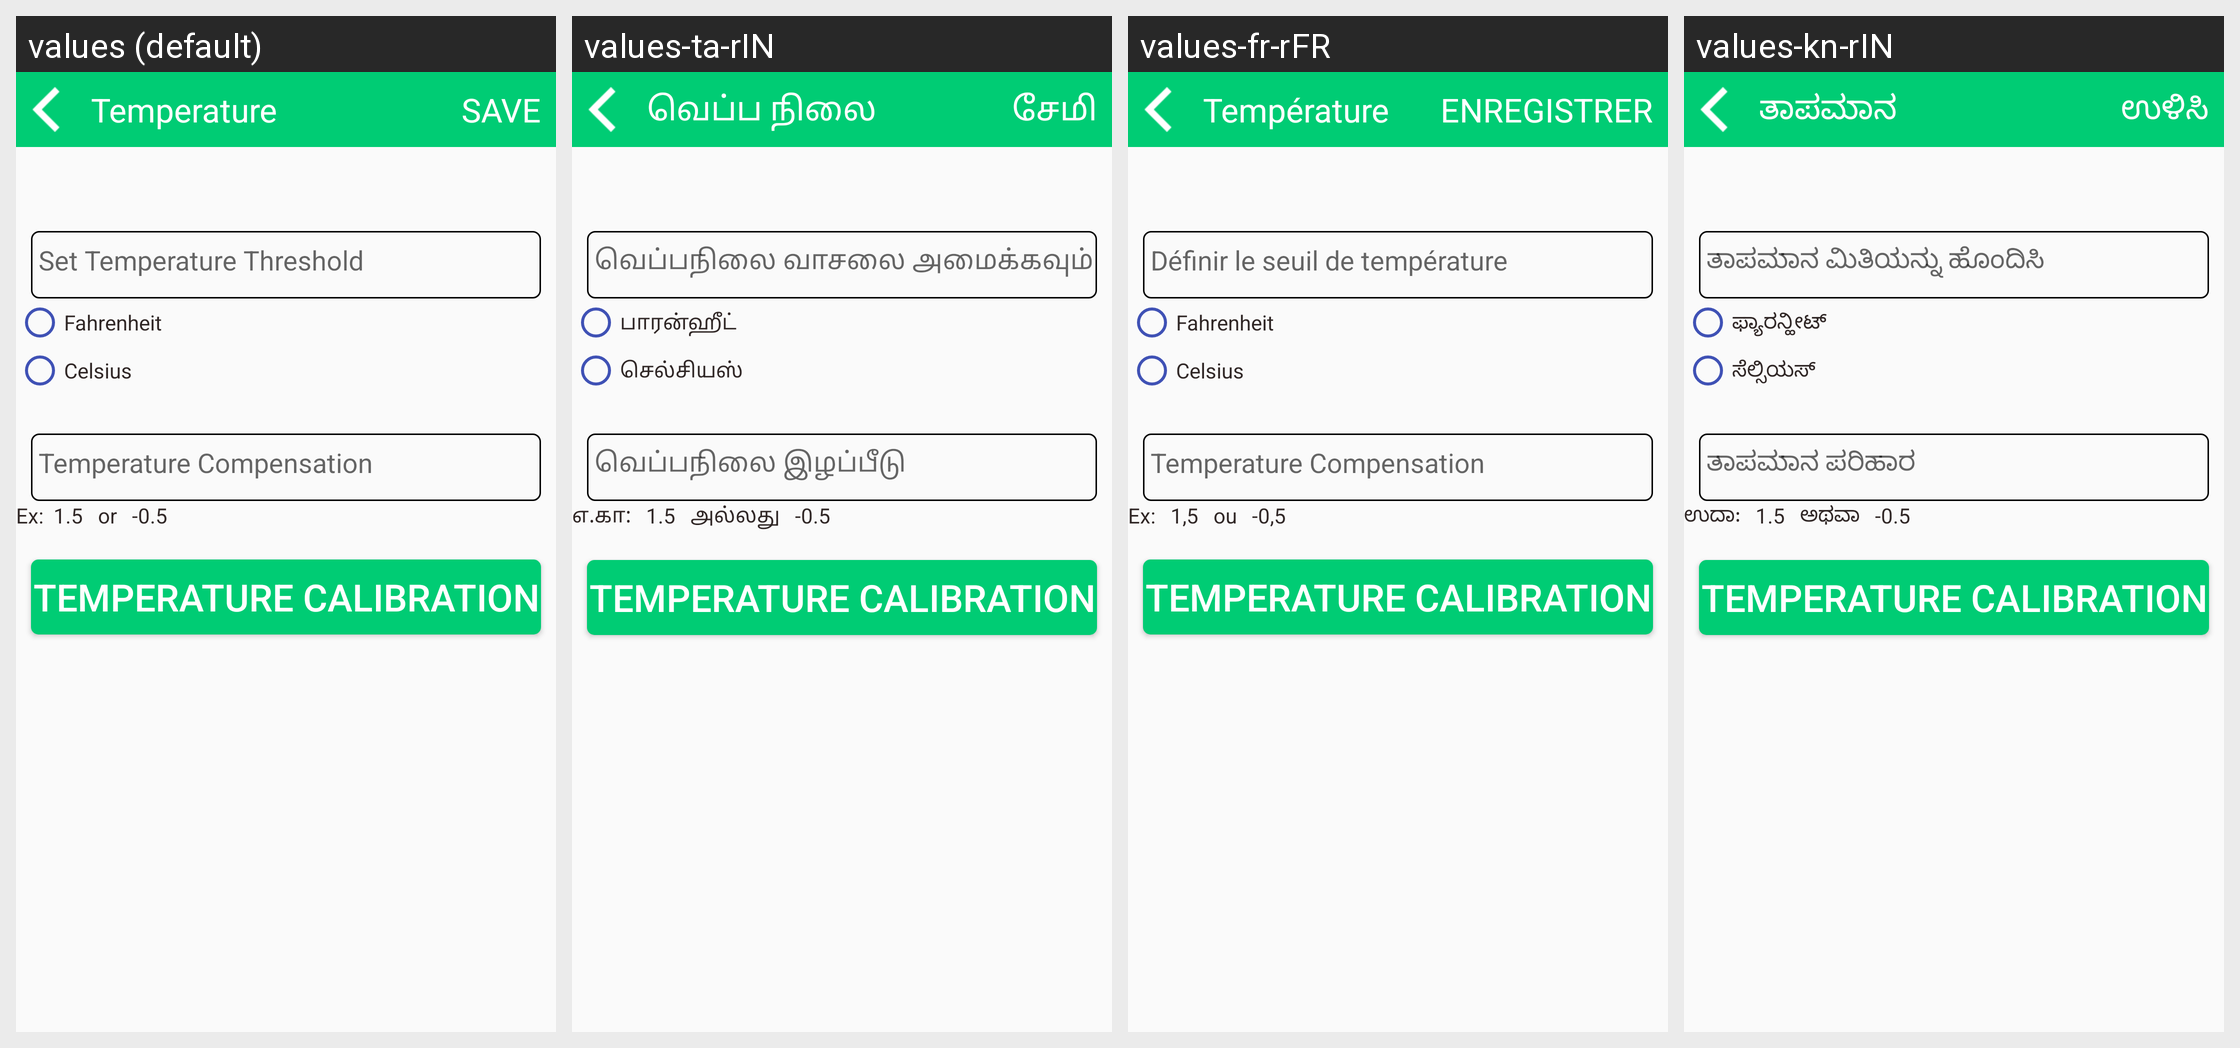

The Android screen above is rendered under several locales of the same app. Produce the string resources it draws, with the default and per-locale values.
Android screen res/layout/activity_temperature.xml rendered under 4 locales, left to right: values (default), values-ta-rIN, values-fr-rFR, values-kn-rIN. Device: Nexus 5 (rendered at 1080×1920; each locale shown at half size, 540×960, under a caption strip naming it); theme AppTheme.
Other locales in the repository, not shown: values-de-rDE, values-es-rES, values-hi-rIN, values-it-rIT, values-ja-rJP, values-te-rIN, values-zh-rCN.
Strings drawn on this screen, with the default value and each locale's value (text and hints the layout hard-codes, and strings that could not be matched under every locale, appear in the picture but are not listed):

temperature
  values: Temperature
  values-ta-rIN: வெப்ப நிலை
  values-fr-rFR: Température
  values-kn-rIN: ತಾಪಮಾನ

save
  values: SAVE
  values-ta-rIN: சேமி
  values-fr-rFR: ENREGISTRER
  values-kn-rIN: ಉಳಿಸಿ

temperature_threshold
  values: Set Temperature Threshold
  values-ta-rIN: வெப்பநிலை வாசலை அமைக்கவும்
  values-fr-rFR: Définir le seuil de température
  values-kn-rIN: ತಾಪಮಾನ ಮಿತಿಯನ್ನು ಹೊಂದಿಸಿ

fahrenheit
  values: Fahrenheit
  values-ta-rIN: பாரன்ஹீட்
  values-fr-rFR: Fahrenheit
  values-kn-rIN: ಫ್ಯಾರನ್ಹೀಟ್

celcius
  values: Celsius
  values-ta-rIN: செல்சியஸ்
  values-fr-rFR: Celsius
  values-kn-rIN: ಸೆಲ್ಸಿಯಸ್

temperature_compensation
  values: Temperature Compensation
  values-ta-rIN: வெப்பநிலை இழப்பீடு
  values-fr-rFR: Temperature Compensation
  values-kn-rIN: ತಾಪಮಾನ ಪರಿಹಾರ

tv_compensation
  values: Ex:  1.5   or   -0.5
  values-ta-rIN: எ.கா:   1.5   அல்லது   -0.5
  values-fr-rFR: Ex:   1,5   ou   -0,5
  values-kn-rIN: ಉದಾ:   1.5   ಅಥವಾ   -0.5
